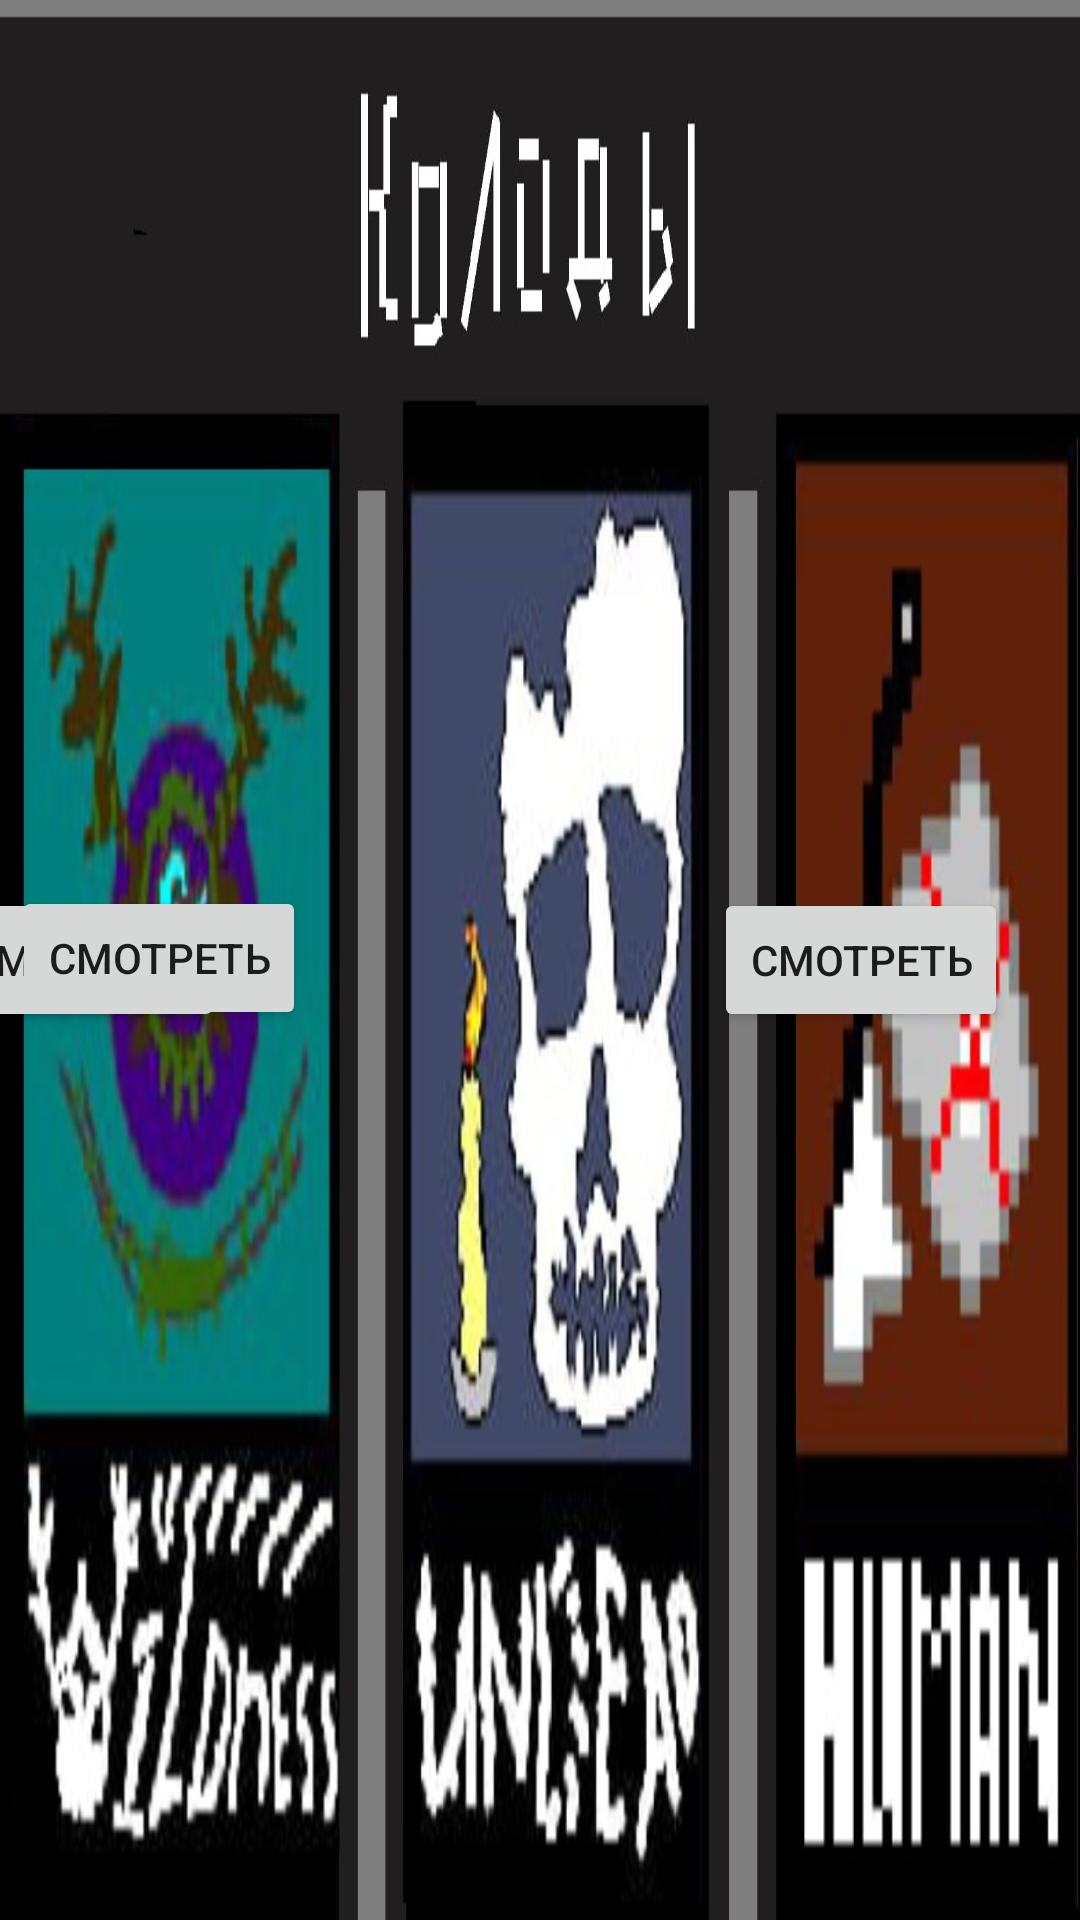

Here is an Android app screen rendered from its layout file. Give the layout XML and the strings, colors and styles it references.
<!-- AndroidManifest.xml: application theme Theme.Gwent -->
<!-- res/layout/activity_deck.xml -->
<?xml version="1.0" encoding="utf-8"?>
<androidx.constraintlayout.widget.ConstraintLayout xmlns:android="http://schemas.android.com/apk/res/android"
    xmlns:app="http://schemas.android.com/apk/res-auto"
    xmlns:tools="http://schemas.android.com/tools"
    android:layout_width="match_parent"
    android:layout_height="match_parent"
    android:background="@drawable/colods"
    android:screenOrientation="landscape"
    tools:context=".Deck">

    <Button
        android:id="@+id/button3"
        android:layout_width="wrap_content"
        android:layout_height="wrap_content"
        android:text="Смотреть"
        app:layout_constraintBottom_toBottomOf="parent"
        app:layout_constraintEnd_toStartOf="@+id/button4"
        app:layout_constraintHorizontal_bias="0.251"
        app:layout_constraintStart_toStartOf="parent"
        app:layout_constraintTop_toTopOf="parent" />

    <Button
        android:id="@+id/button4"
        android:layout_width="wrap_content"
        android:layout_height="wrap_content"
        android:layout_marginEnd="136dp"
        android:layout_marginRight="136dp"
        android:text="Смотреть"
        app:layout_constraintBottom_toBottomOf="parent"
        app:layout_constraintEnd_toStartOf="@+id/button5"
        app:layout_constraintTop_toTopOf="parent"
        app:layout_constraintVertical_bias="0.499" />

    <Button
        android:id="@+id/button5"
        android:layout_width="wrap_content"
        android:layout_height="wrap_content"
        android:layout_marginEnd="24dp"
        android:layout_marginRight="24dp"
        android:text="Смотреть"
        app:layout_constraintBottom_toBottomOf="parent"
        app:layout_constraintEnd_toEndOf="parent"
        app:layout_constraintTop_toTopOf="parent" />
</androidx.constraintlayout.widget.ConstraintLayout>
<!-- resources referenced by this layout -->
<resources>
  <!-- drawable colods: jpg bitmap (drawable, 205481 bytes) -->
  <style name="Theme.Gwent" parent="Theme.MaterialComponents.DayNight.DarkActionBar">
          
          <item name="colorPrimary">@color/purple_500</item>
          <item name="colorPrimaryVariant">@color/purple_700</item>
          <item name="colorOnPrimary">@color/white</item>
          
          <item name="colorSecondary">@color/teal_200</item>
          <item name="colorSecondaryVariant">@color/teal_700</item>
          <item name="colorOnSecondary">@color/black</item>
          
          <item name="android:statusBarColor" tools:targetApi="l">?attr/colorPrimaryVariant</item>
          
      </style>
  <!-- not gathered from this repository: default colours our renderer supplied (Android Studio template values) -->
  <color name="purple_500">#FF6200EE</color>
  <color name="purple_700">#FF3700B3</color>
  <color name="teal_200">#FF03DAC5</color>
  <color name="teal_700">#FF018786</color>
  <color name="black">#FF000000</color>
  <color name="white">#FFFFFFFF</color>
</resources>
